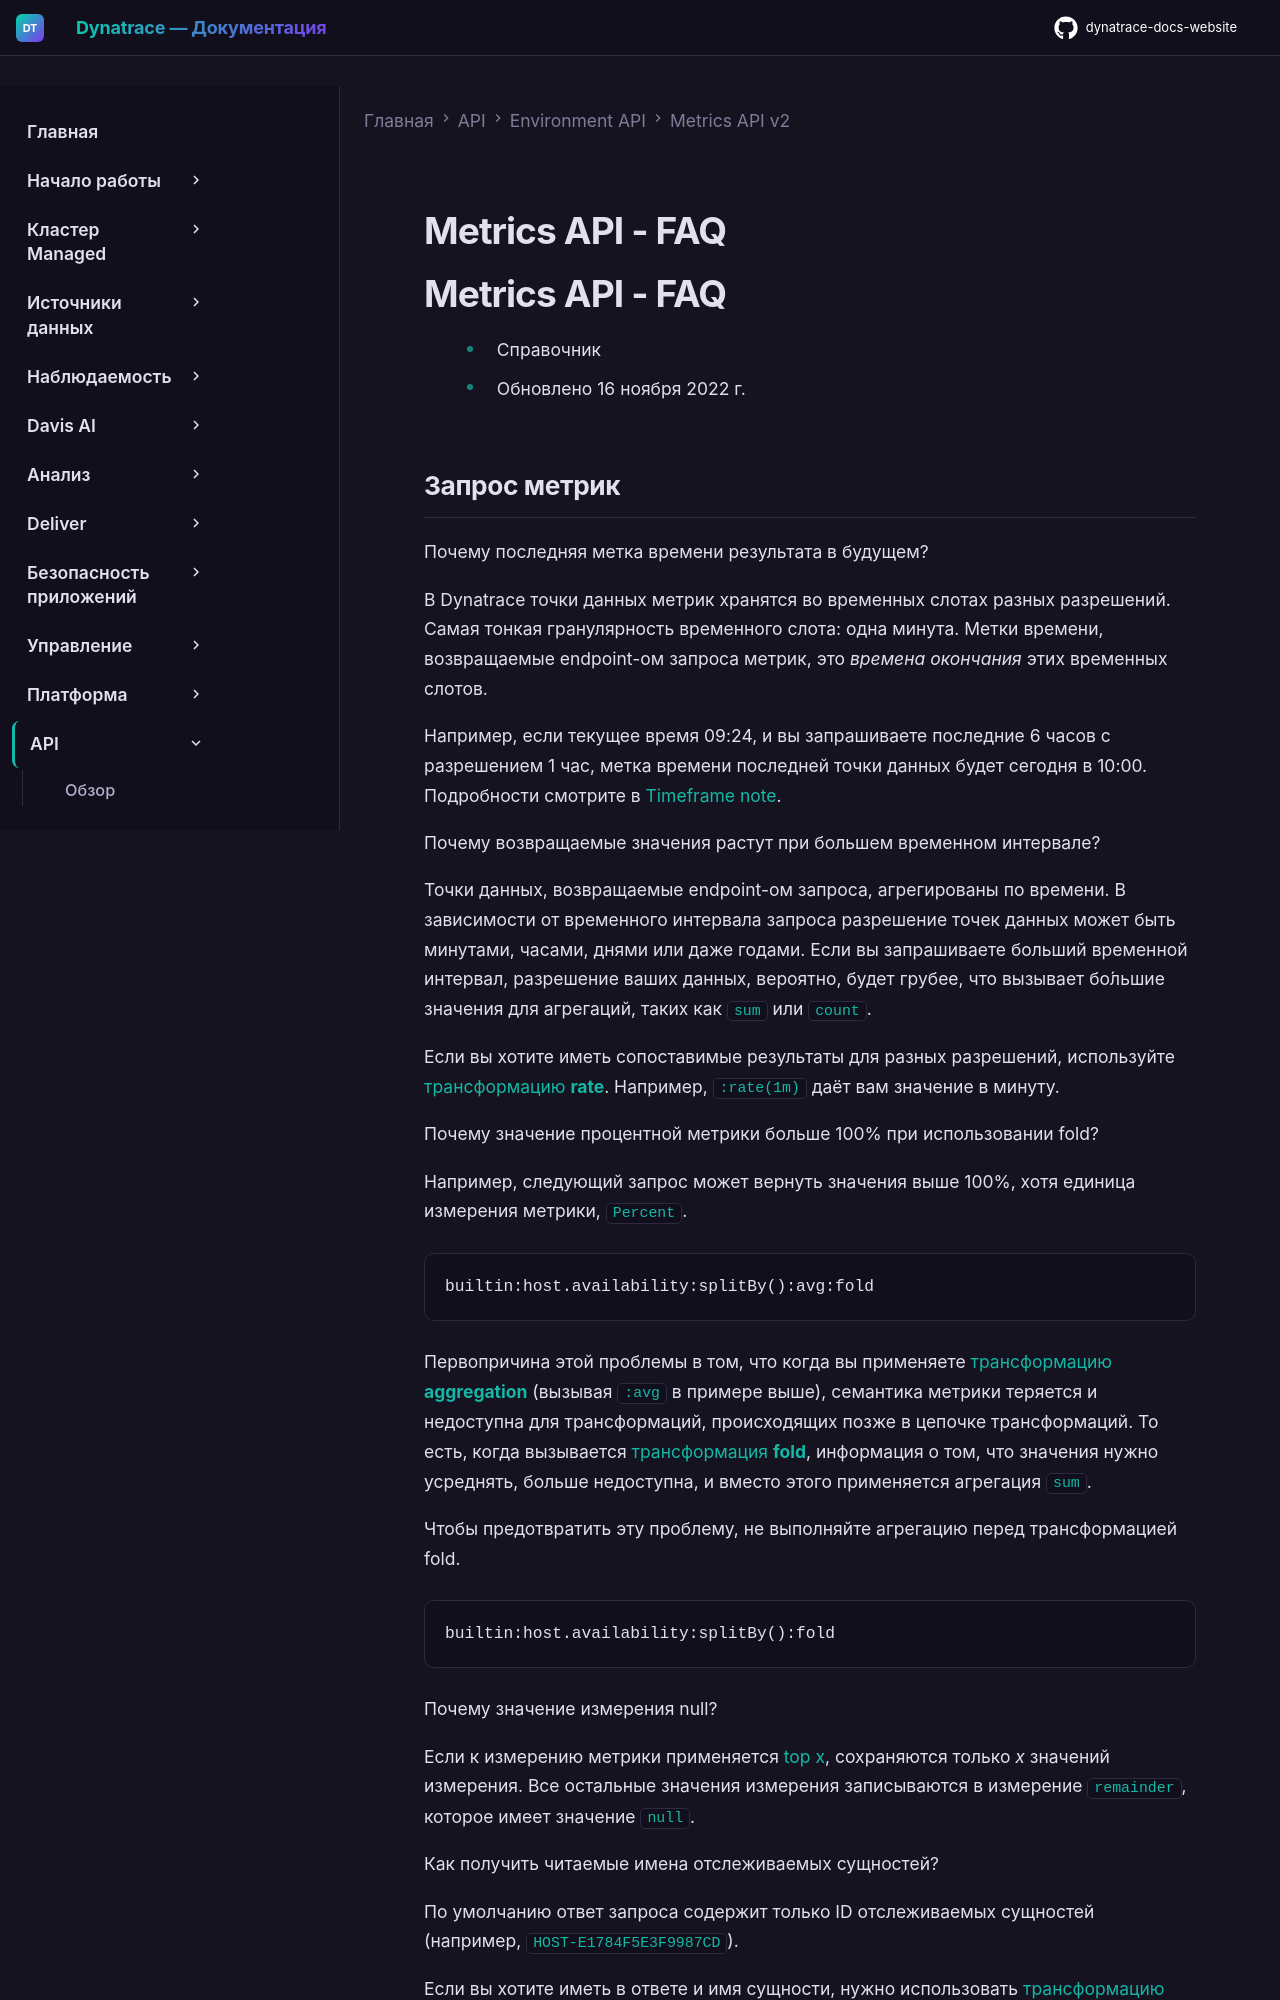

repository: Yerkebulan-Ardabayev/dynatrace-docs-website · page: managed-ru/dynatrace-api/environment-api/metric-v2/metric-faq/index.html · generator: mkdocs

---
title: Metrics API - FAQ
source: https://docs.dynatrace.com/managed/dynatrace-api/environment-api/metric-v2/metric-faq
scraped: 2026-05-12T12:31:49.014586
---

# Metrics API - FAQ

# Metrics API - FAQ

* Справочник
* Обновлено 16 ноября 2022 г.
